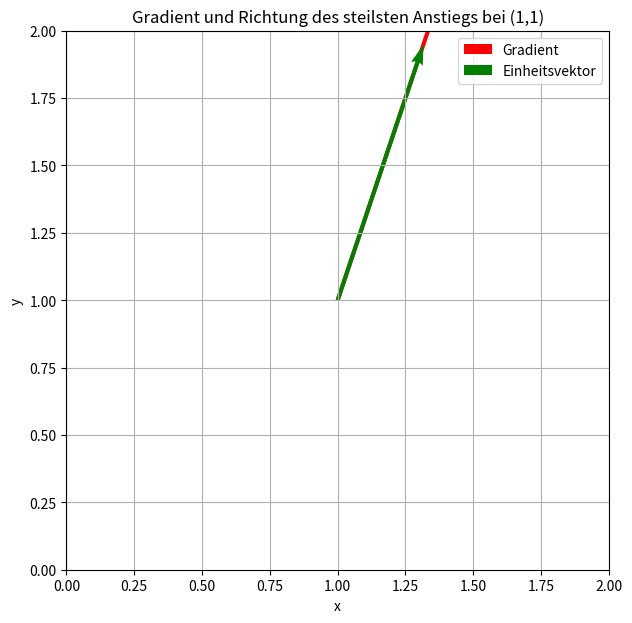

Recreate this plot in Python.
# env/usr/bin/python3
# file: GradientBerechen_SteigungsVektor.py

from matplotlib import pyplot as plt
import numpy as np

# Berechne den Gradienten numerisch mit einer kleinen Änderung h
def numerical_gradient(f, x, y, h=1e-5):
    df_dx = (f(x + h, y) - f(x - h, y)) / (2 * h)  # Zentrale Differenzenmethode für x
    df_dy = (f(x, y + h) - f(x, y - h)) / (2 * h)  # Zentrale Differenzenmethode für y
    return np.array([df_dx, df_dy])


def f(x, y):
    return x**2 + 3*y**2

# Punkt (1,1) und sein Gradient
x0, y0 = 1, 1
grad = numerical_gradient(f, x0, y0)

# Berechnung des Einheitsvektors
grad_magnitude = np.linalg.norm(grad)  # Länge des Gradientenvektors
unit_grad = grad / grad_magnitude  # Einheitsvektor

# Plot
plt.figure(figsize=(7, 7))
plt.quiver(x0, y0, grad[0], grad[1], color="red", angles="xy", scale_units="xy", scale=1, label="Gradient")
plt.quiver(x0, y0, unit_grad[0], unit_grad[1], color="green", angles="xy", scale_units="xy", scale=1, label="Einheitsvektor")

plt.xlim(0, 2)
plt.ylim(0, 2)
plt.xlabel("x")
plt.ylabel("y")
plt.title("Gradient und Richtung des steilsten Anstiegs bei (1,1)")
plt.legend()
plt.grid()
plt.show()
